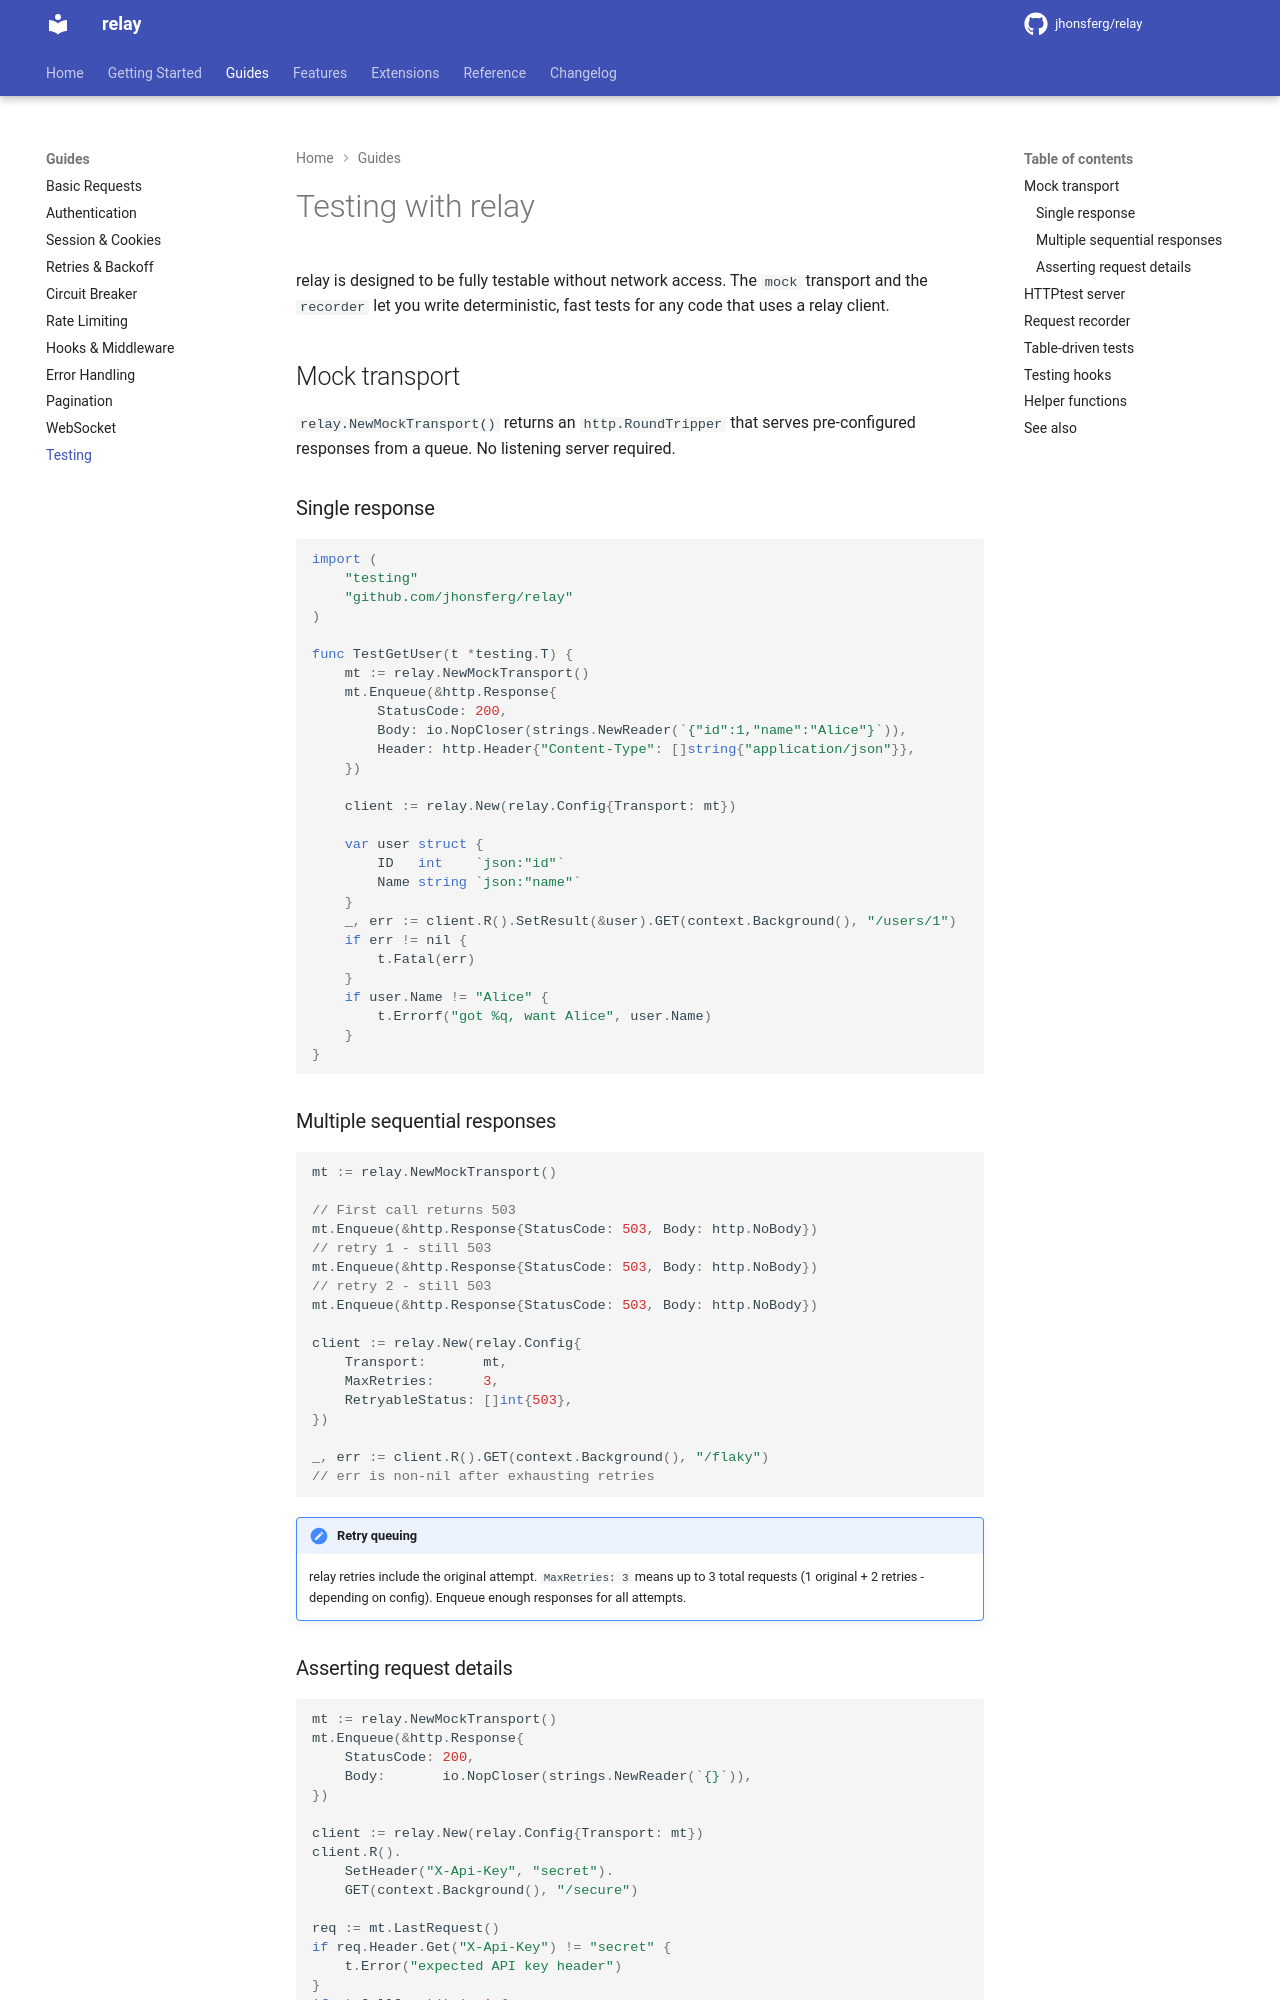

repository: jhonsferg/relay · page: guides/testing/index.html · generator: mkdocs

# Testing with relay

relay is designed to be fully testable without network access. The `mock` transport and the `recorder` let you write deterministic, fast tests for any code that uses a relay client.

## Mock transport

`relay.NewMockTransport()` returns an `http.RoundTripper` that serves pre-configured responses from a queue. No listening server required.

### Single response

```go
import (
    "testing"
    "github.com/jhonsferg/relay"
)

func TestGetUser(t *testing.T) {
    mt := relay.NewMockTransport()
    mt.Enqueue(&http.Response{
        StatusCode: 200,
        Body: io.NopCloser(strings.NewReader(`{"id":1,"name":"Alice"}`)),
        Header: http.Header{"Content-Type": []string{"application/json"}},
    })

    client := relay.New(relay.Config{Transport: mt})

    var user struct {
        ID   int    `json:"id"`
        Name string `json:"name"`
    }
    _, err := client.R().SetResult(&user).GET(context.Background(), "/users/1")
    if err != nil {
        t.Fatal(err)
    }
    if user.Name != "Alice" {
        t.Errorf("got %q, want Alice", user.Name)
    }
}
```

### Multiple sequential responses

```go
mt := relay.NewMockTransport()

// First call returns 503
mt.Enqueue(&http.Response{StatusCode: 503, Body: http.NoBody})
// retry 1 - still 503
mt.Enqueue(&http.Response{StatusCode: 503, Body: http.NoBody})
// retry 2 - still 503
mt.Enqueue(&http.Response{StatusCode: 503, Body: http.NoBody})

client := relay.New(relay.Config{
    Transport:       mt,
    MaxRetries:      3,
    RetryableStatus: []int{503},
})

_, err := client.R().GET(context.Background(), "/flaky")
// err is non-nil after exhausting retries
```

!!! note "Retry queuing"
    relay retries include the original attempt. `MaxRetries: 3` means up to 3 total requests (1 original + 2 retries - depending on config). Enqueue enough responses for all attempts.

### Asserting request details

```go
mt := relay.NewMockTransport()
mt.Enqueue(&http.Response{
    StatusCode: 200,
    Body:       io.NopCloser(strings.NewReader(`{}`)),
})

client := relay.New(relay.Config{Transport: mt})
client.R().
    SetHeader("X-Api-Key", "secret").
    GET(context.Background(), "/secure")

req := mt.LastRequest()
if req.Header.Get("X-Api-Key") != "secret" {
    t.Error("expected API key header")
}
if mt.CallCount() != 1 {
    t.Errorf("expected 1 call, got %d", mt.CallCount())
}
```
